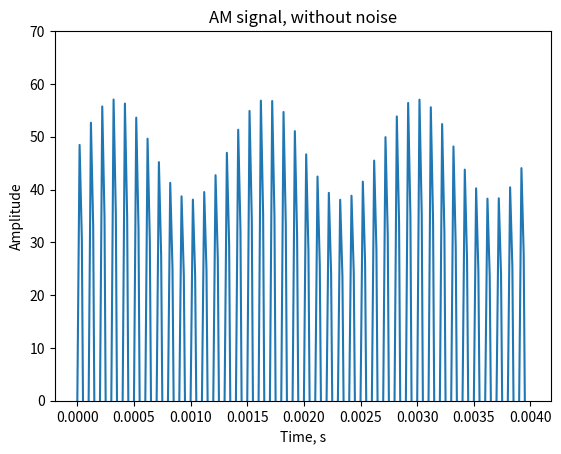
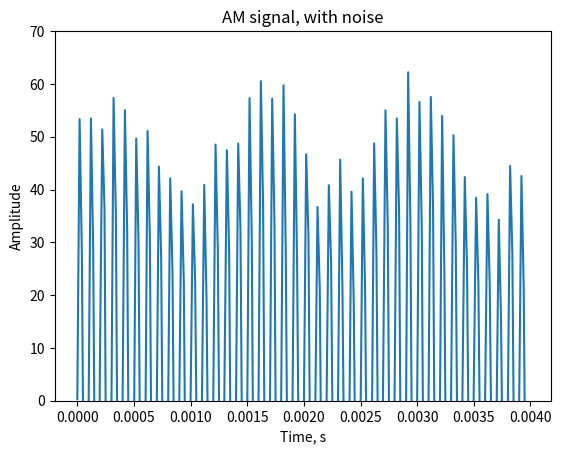
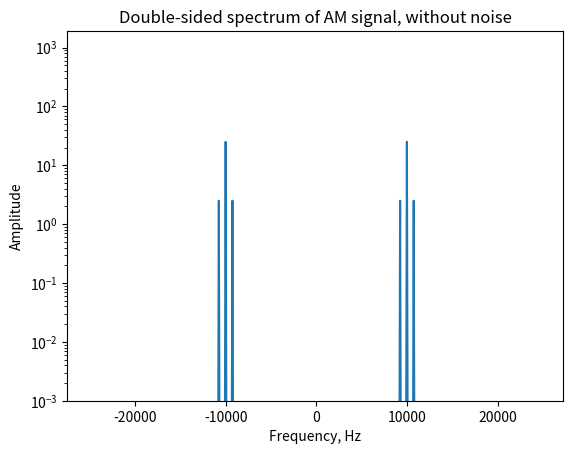
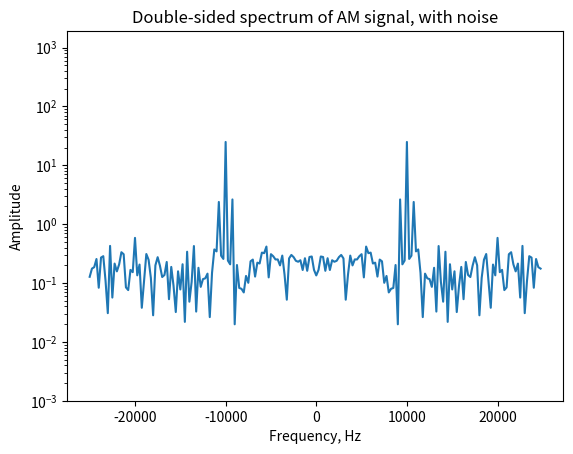
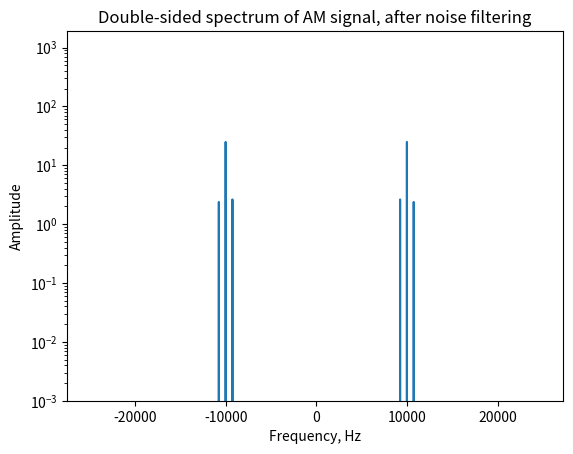
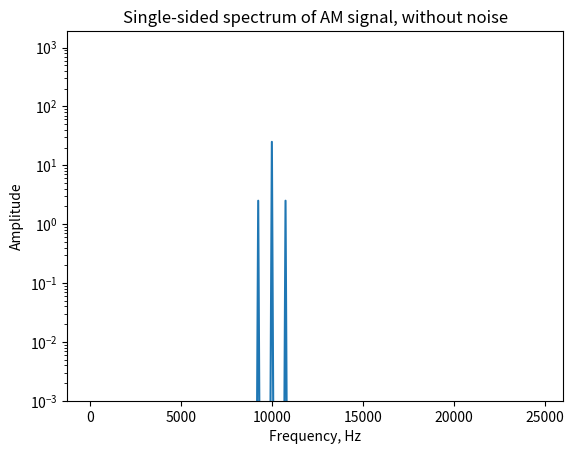
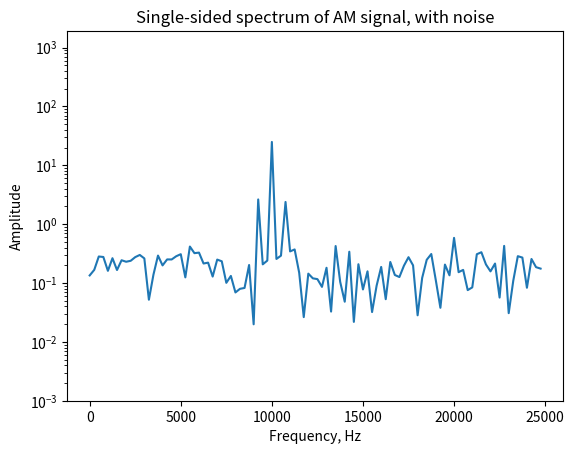
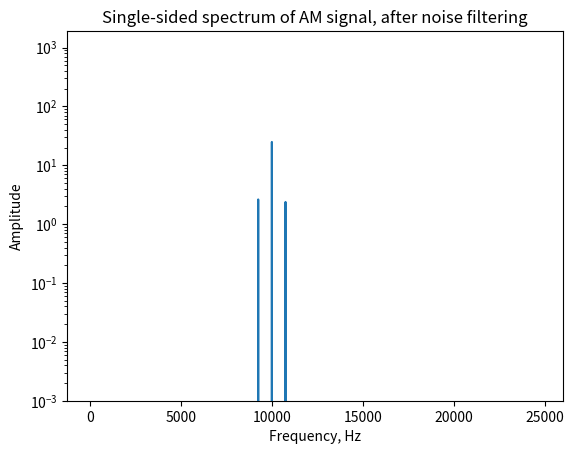
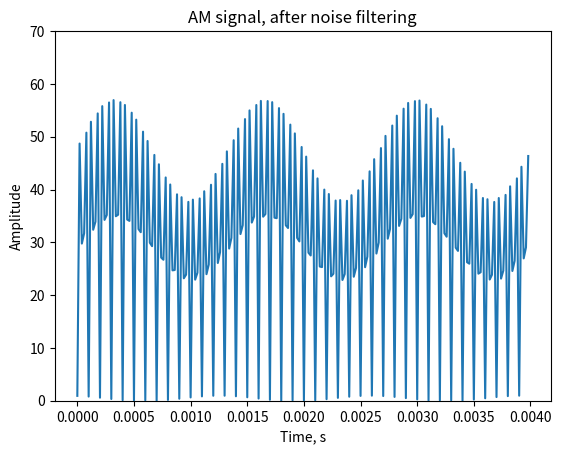
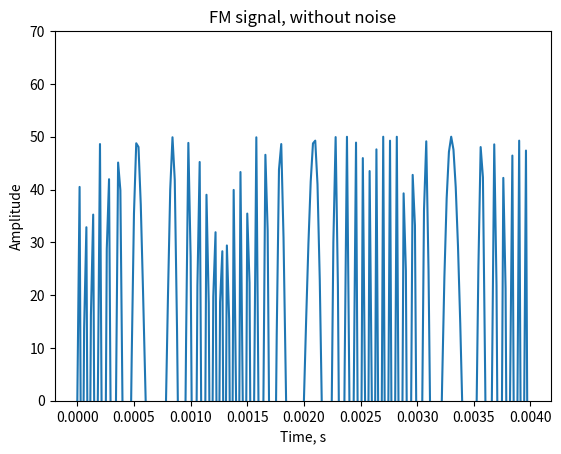
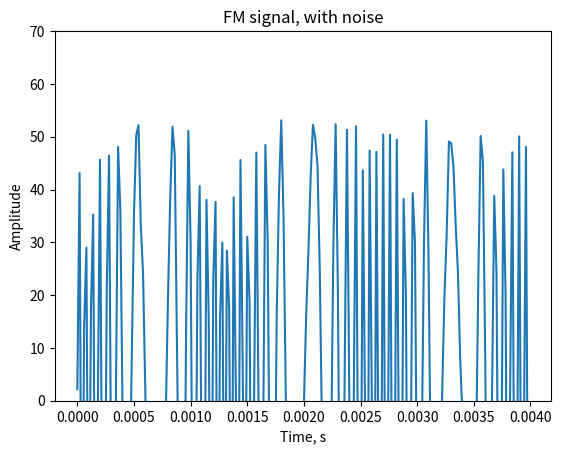
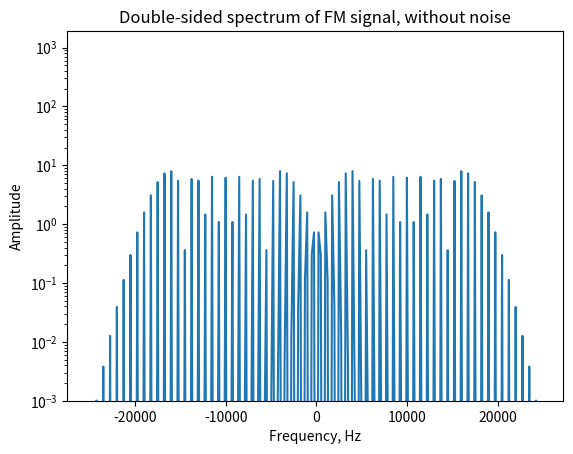
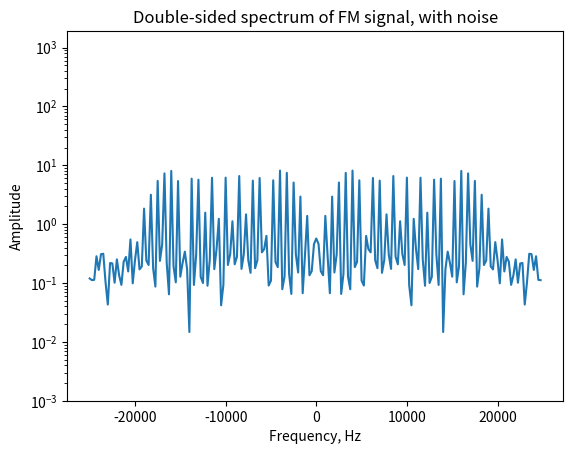
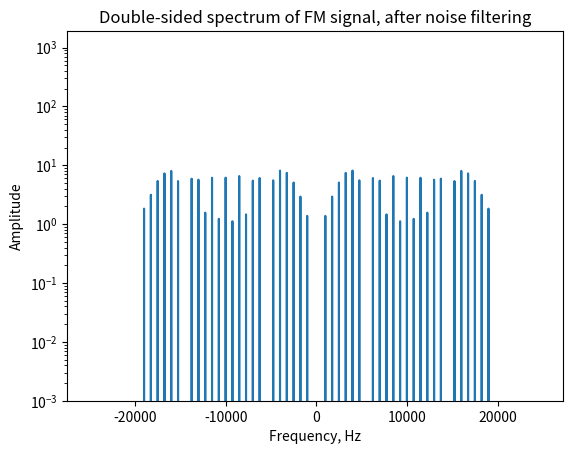
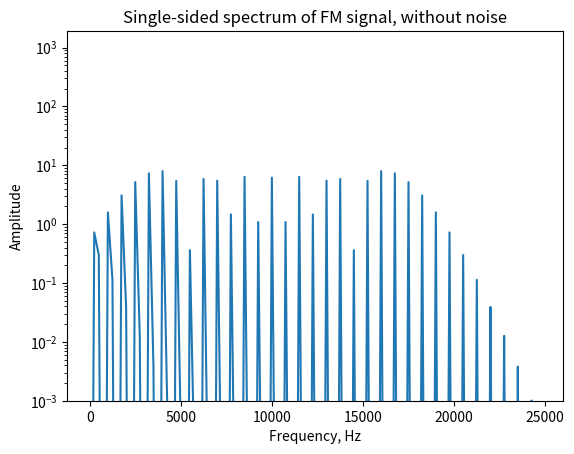
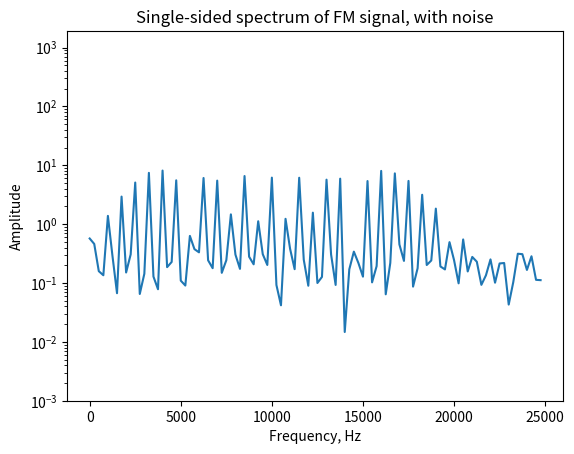

The script that saved these images, in order:
import copy
from pathlib import Path

import matplotlib.pyplot as plt
import numpy as np


class hw_2:
    def __init__(self) -> None:
        self.N = 5 # Your variant number
        self.threshold = 0.7 # You may have to adjust it for better results

        if self.N % 2 == 0:
            self.A = 15 * self.N
            self.B = self.N
            self.fc = 3_000 * self.N
            self.fm = 100 * self.N
        else:
            self.A = 10 * self.N
            self.B = 2 * self.N
            self.fc = 2_000 * self.N
            self.fm = 150 * self.N

        self.fs = 5 * self.fc # Sampling frequency
        self.IMG_DIR = "img/"
        Path(self.IMG_DIR).mkdir(parents=True, exist_ok=True)

    def am_signal(self, t: list[float], noise: bool = True, noise_scale: float = 0.3) -> list[float]:
        """Evaluate am-signal at specific values."""
        carrier = self.A * np.sin(2 * np.pi * self.fc * t)
        message = self.B * np.sin(2 * np.pi * self.fm * t)
        signal = (1 + message / self.A) * carrier
        if noise:
            signal += np.random.normal(0, noise_scale * self.B, signal.shape)
        return signal

    def fm_signal(self, t: list[float], noise: bool = True, noise_scale: float = 0.3) -> list[float]:
        """Evaluate fm-signal at specific values."""
        message = self.B * np.sin(2 * np.pi * self.fm * t)
        signal = self.A * np.sin(2 * np.pi * self.fc * t + message)
        if noise:
            signal += np.random.normal(0, noise_scale * self.B, signal.shape)
        return signal

    def draw_plot(self, x_: list[float], y_: list[float], xlabel: str, ylabel: str,
                  title: str, filename: str, ylog: bool = False) -> None:
        _, ax = plt.subplots()
        ax.set_xlabel(xlabel)
        ax.set_ylabel(ylabel)
        if ylog:
            ax.set_yscale("log")
            ax.set_ylim(0.001, 1900)
        else:
            ax.set_ylim(0, self.A + 2 * self.B)
        ax.set_title(title)
        x, y = zip(*sorted(zip(x_, y_)))
        ax.plot(x, y)
        plt.savefig(f"{self.IMG_DIR}/{filename}")

    def plot_wave(self, wave_: callable, pre: str) -> None:
        """Plot every needed plot (signal, 1/2-sided spectrum, w and w/o noise, filtered)."""
        t = np.arange(15 * self.fc / self.fm) / self.fs
        wave = wave_(t, False)
        wave_with_noise = wave_(t, True)

        # DFT
        freqs = np.fft.fftfreq(len(wave), 1 / self.fs)
        ffts = np.abs(np.fft.fft(wave)) / len(wave)
        ffts_with_noise = np.abs(np.fft.fft(wave_with_noise) / len(wave_with_noise))

        # Filter noise by setting small values in spectrum to zero
        ffts_filtered_raw = np.fft.fft(wave_with_noise) / len(wave)
        mask = np.abs(ffts_filtered_raw) < self.threshold
        ffts_filtered_raw[mask] = 0
        ffts_filtered = np.abs(ffts_filtered_raw)

        # Inverse DFT
        wave_filtered = np.abs(np.fft.ifft(ffts_filtered_raw)) * len(wave)


        # Signal itself
        self.draw_plot(t, wave, "Time, s", "Amplitude", f"{pre} signal, without noise", f"{pre}_signal.png")
        self.draw_plot(t, wave_with_noise, "Time, s", "Amplitude", f"{pre} signal, with noise", f"{pre}_signal_with_noise.png")

        # Double-sided spectrum
        self.draw_plot(freqs, ffts, "Frequency, Hz", "Amplitude", f"Double-sided spectrum of {pre} signal, without noise", f"{pre}_spectrum_double_sided.png", True)
        self.draw_plot(freqs, ffts_with_noise, "Frequency, Hz", "Amplitude", f"Double-sided spectrum of {pre} signal, with noise", f"{pre}_spectrum_double_sided_with_noise.png", True)
        self.draw_plot(freqs, ffts_filtered, "Frequency, Hz", "Amplitude", f"Double-sided spectrum of {pre} signal, after noise filtering", f"{pre}_spectrum_double_sided_filtered.png", True)

        # Single-sided spectrum
        l = len(wave) // 2
        freqs = np.fft.fftfreq(len(wave), 1 / self.fs)[:l]
        ffts = (np.abs(np.fft.fft(wave)) / len(wave))[:l]
        ffts_with_noise = (np.abs(np.fft.fft(wave_with_noise)) / len(wave_with_noise))[:l]

        ffts_filtered_raw = np.fft.fft(wave_with_noise) / len(wave)
        mask = np.abs(ffts_filtered_raw) < self.threshold
        ffts_filtered_raw[mask] = 0
        ffts_filtered = np.abs(ffts_filtered_raw)

        self.draw_plot(freqs, ffts, "Frequency, Hz", "Amplitude", f"Single-sided spectrum of {pre} signal, without noise", f"{pre}_spectrum_single_sided.png", True)
        self.draw_plot(freqs, ffts_with_noise, "Frequency, Hz", "Amplitude", f"Single-sided spectrum of {pre} signal, with noise", f"{pre}_spectrum_single_sided_with_noise.png", True)
        self.draw_plot(freqs, ffts_filtered, "Frequency, Hz", "Amplitude", f"Single-sided spectrum of {pre} signal, after noise filtering", f"{pre}_spectrum_single_sided_filtered.png", True)

        # Filtered signal (after inverse DFT)
        self.draw_plot(t, wave_filtered, "Time, s", "Amplitude", f"{pre} signal, after noise filtering", f"{pre}_signal_filtered.png")

    def do_work(self):
        self.plot_wave(self.am_signal, "AM")
        self.plot_wave(self.fm_signal, "FM")

hw = hw_2()
hw.do_work()
